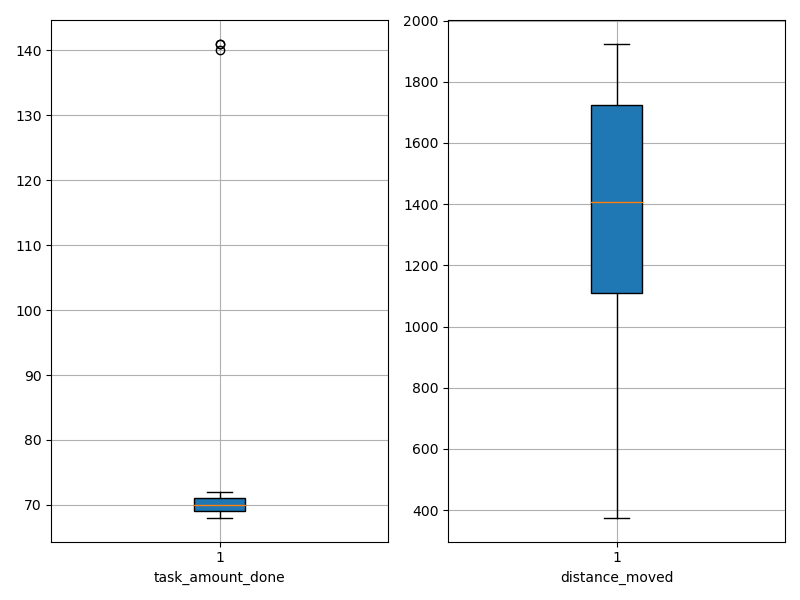

The file beside this chart, header and first rows:
agent_id, task_amount_done, distance_moved
0, 71.0, 1131
1, 140.0, 1179
2, 68.0, 1411
3, 71.0, 1400
4, 69.0, 815.2
5, 70.0, 374.5
6, 70.0, 893.2
7, 71.0, 715.1
8, 71.0, 1276
9, 69.0, 1181
10, 69.0, 1580
11, 72.0, 1060
12, 69.0, 1646
13, 71.0, 1623
14, 71.0, 1176
15, 70.0, 1657
16, 71.0, 1131
17, 70.0, 1909
18, 69.0, 626.9
19, 70.0, 1901
20, 71.0, 925.2
21, 70.0, 1589
22, 68.0, 1345
23, 69.0, 999
24, 71.0, 1693
25, 70.0, 1888
26, 71.0, 1873
27, 69.0, 958.7
28, 69.0, 1738
29, 70.0, 1886
30, 69.0, 1120
31, 68.0, 1804
32, 141.0, 1432
33, 69.0, 1105
34, 70.0, 1252
35, 70.0, 1160
36, 71.0, 1922
37, 71.0, 520
38, 71.0, 1924
39, 69.0, 1740
40, 71.0, 1615
41, 69.0, 1020
42, 70.0, 1894
43, 71.0, 1787
44, 70.0, 902.8
45, 69.0, 1488
46, 71.0, 1735
47, 70.0, 1145
48, 141.0, 1466
49, 69.0, 1552
